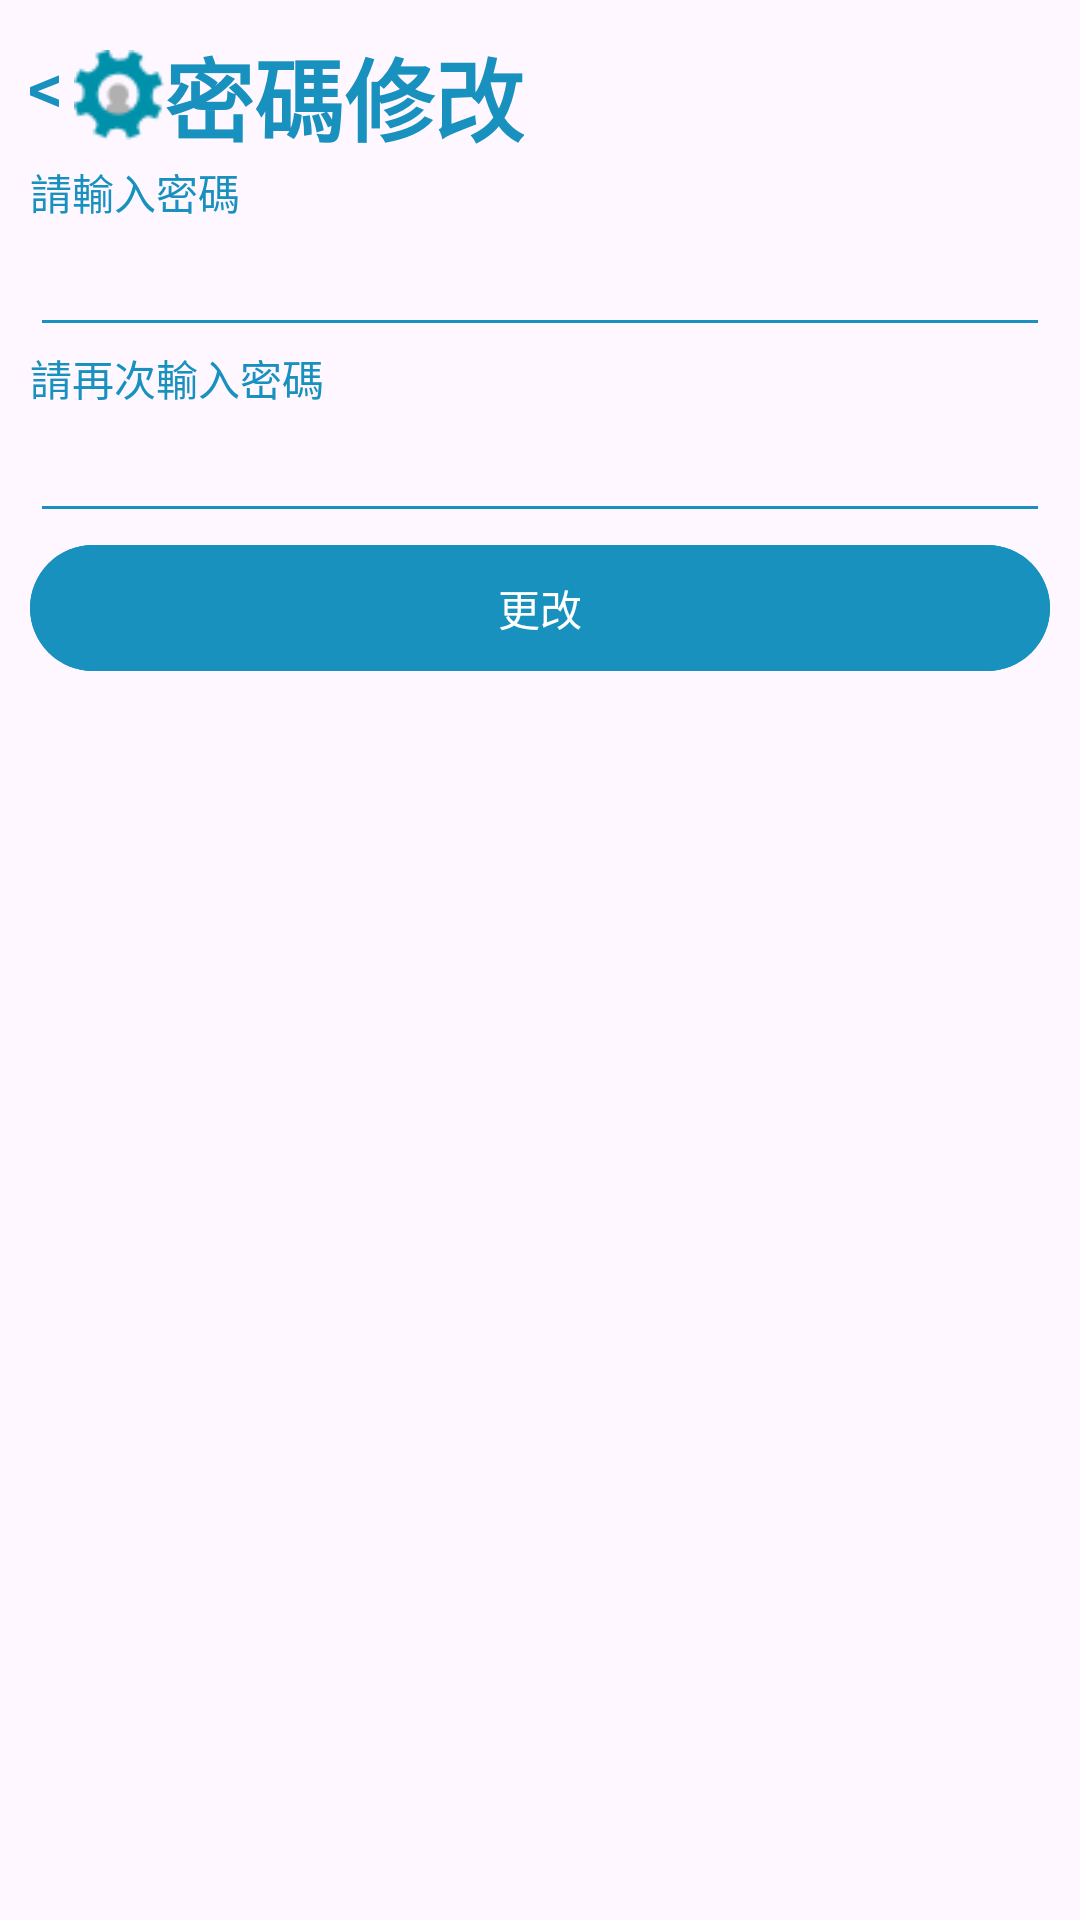

Here is an Android app screen rendered from its layout file. Give the layout XML and the strings, colors and styles it references.
<!-- AndroidManifest.xml: application theme Theme.A1_703 -->
<!-- res/layout/activity_edit_password.xml -->
<?xml version="1.0" encoding="utf-8"?>
<LinearLayout xmlns:android="http://schemas.android.com/apk/res/android"
    xmlns:app="http://schemas.android.com/apk/res-auto"
    xmlns:tools="http://schemas.android.com/tools"
    android:layout_width="match_parent"
    android:layout_height="match_parent"
    android:orientation="vertical"
    android:padding="10dp"
    tools:context=".EditPassword">

    <LinearLayout
        android:layout_width="wrap_content"
        android:layout_height="wrap_content"
        android:orientation="horizontal">
        <TextView
            android:layout_width="wrap_content"
            android:layout_height="wrap_content"
            android:text="^"
            android:rotation="270"
            android:id="@+id/back"
            android:textSize="30dp"
            android:layout_marginLeft="2dp"
            android:textColor="@color/blue"/>
        <ImageView
            android:layout_width="30dp"
            android:layout_height="30dp"
            android:layout_gravity="center"
            android:src="@drawable/a1_16"/>
        <TextView
            android:layout_width="wrap_content"
            android:layout_height="wrap_content"
            android:text="密碼修改"
            android:layout_gravity="center"
            android:textColor="@color/blue"
            android:textSize="30dp"
            android:textStyle="bold"/>
    </LinearLayout>

    <TextView
        android:layout_width="wrap_content"
        android:layout_height="wrap_content"
        android:textColor="@color/blue"
        android:text="請輸入密碼"/>
    <EditText
        android:layout_width="match_parent"
        android:layout_height="wrap_content"
        android:backgroundTint="@color/blue"
        android:inputType="textPassword"
        android:id="@+id/pwd1"/>

    <TextView
        android:layout_width="wrap_content"
        android:layout_height="wrap_content"
        android:textColor="@color/blue"
        android:text="請再次輸入密碼"/>
    <EditText
        android:layout_width="match_parent"
        android:layout_height="wrap_content"
        android:backgroundTint="@color/blue"
        android:inputType="textPassword"
        android:id="@+id/pwd2"/>

    <com.google.android.material.button.MaterialButton
        android:layout_width="match_parent"
        android:layout_height="50dp"
        android:backgroundTint="@color/blue"
        android:id="@+id/reg"
        android:text="更改"/>

</LinearLayout>
<!-- resources referenced by this layout -->
<resources>
  <color name="blue">#ff1891BE</color>
  <!-- drawable a1_16: png bitmap (drawable, 1042 bytes) -->
  <style name="Theme.A1_703" parent="Theme.Material3.Light.NoActionBar">
          
          <item name="colorPrimary">@color/purple_500</item>
          <item name="colorPrimaryVariant">@color/purple_700</item>
          <item name="colorOnPrimary">@color/white</item>
          
          <item name="colorSecondary">@color/teal_200</item>
          <item name="colorSecondaryVariant">@color/teal_700</item>
          <item name="colorOnSecondary">@color/black</item>
          
          <item name="android:statusBarColor">?attr/colorPrimaryVariant</item>
          <item name="android:windowFullscreen">true</item>
          
      </style>
  <color name="purple_500">#FF6200EE</color>
  <color name="purple_700">#FF3700B3</color>
  <color name="white">#FFFFFFFF</color>
  <color name="teal_200">#FF03DAC5</color>
  <color name="teal_700">#FF018786</color>
  <color name="black">#FF000000</color>
</resources>
